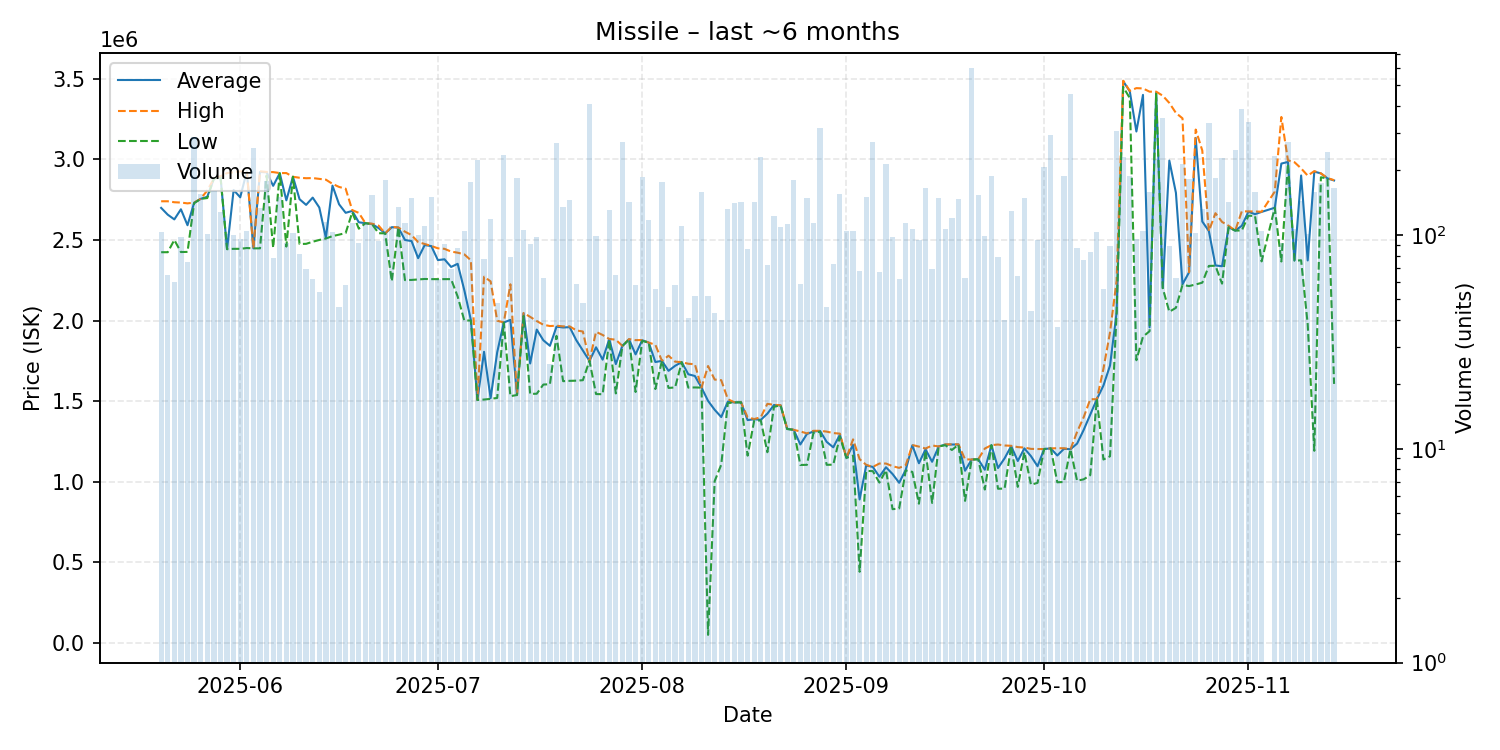

The table this chart was drawn from, first rows:
date, average, highest, lowest, order_count, volume
2025-05-20, 2699000, 2740000, 2424000, 35, 103
2025-05-21, 2656892, 2740000, 2424000, 31, 65
2025-05-22, 2627583, 2734000, 2500000, 35, 60
2025-05-23, 2690367, 2732000, 2425000, 41, 98
2025-05-24, 2591387, 2727000, 2426000, 46, 75
2025-05-25, 2730000, 2732000, 2728000, 58, 287
2025-05-26, 2755000, 2755000, 2755000, 66, 156
2025-05-27, 2768000, 2807000, 2760000, 48, 101
2025-05-28, 2880000, 2880000, 2880000, 72, 161
2025-05-29, 2895000, 2895000, 2895000, 54, 128
2025-05-30, 2443000, 2915000, 2443000, 43, 101
2025-05-31, 2809830, 2920000, 2445000, 55, 100
2025-06-01, 2764542, 2925000, 2445000, 45, 96
2025-06-02, 2926000, 2927000, 2450000, 60, 104
2025-06-03, 2448000, 2448000, 2448000, 53, 254
2025-06-04, 2922000, 2926000, 2448000, 65, 134
2025-06-05, 2920000, 2922000, 2900000, 71, 179
2025-06-06, 2835846, 2921000, 2451000, 45, 78
2025-06-07, 2914000, 2915000, 2914000, 51, 150
2025-06-08, 2745772, 2915000, 2459000, 51, 92
2025-06-09, 2892000, 2892000, 2892000, 42, 102
2025-06-10, 2752988, 2886000, 2475000, 43, 81
2025-06-11, 2717681, 2883000, 2476000, 29, 69
2025-06-12, 2762823, 2884000, 2489000, 37, 62
2025-06-13, 2701352, 2879000, 2500000, 33, 54
2025-06-14, 2513000, 2874000, 2509000, 54, 115
2025-06-15, 2837000, 2848000, 2524000, 45, 103
2025-06-16, 2721370, 2829000, 2533000, 28, 46
2025-06-17, 2668483, 2818000, 2543000, 42, 58
2025-06-18, 2680000, 2685000, 2671000, 59, 113
2025-06-19, 2609533, 2668000, 2570000, 41, 92
2025-06-20, 2604000, 2604000, 2604000, 44, 114
2025-06-21, 2599000, 2601000, 2598000, 71, 154
2025-06-22, 2573532, 2589000, 2542000, 69, 94
2025-06-23, 2541000, 2541000, 2541000, 53, 180
2025-06-24, 2579000, 2582000, 2244000, 61, 110
2025-06-25, 2577000, 2577000, 2577000, 39, 135
2025-06-26, 2500000, 2551500, 2251000, 56, 114
2025-06-27, 2493000, 2530000, 2252000, 58, 149
2025-06-28, 2387020, 2487000, 2255000, 45, 100
2025-06-29, 2468500, 2475000, 2258000, 55, 110
2025-06-30, 2462000, 2463000, 2257000, 64, 150
2025-07-01, 2375194, 2448000, 2257000, 41, 62
2025-07-02, 2380033, 2445000, 2257000, 32, 91
2025-07-03, 2332710, 2428000, 2257000, 43, 69
2025-07-04, 2352034, 2421000, 2149000, 50, 87
2025-07-05, 2189500, 2411000, 2001000, 51, 104
2025-07-06, 2004000, 2374000, 2000000, 61, 176
2025-07-07, 1507000, 1507000, 1507000, 42, 225
2025-07-08, 1806065, 2272000, 1510000, 49, 77
2025-07-09, 1519000, 2243000, 1514000, 36, 119
2025-07-10, 1803333, 1999000, 1520000, 31, 48
2025-07-11, 1988000, 1988000, 1987000, 56, 235
2025-07-12, 2004165, 2225000, 1531000, 52, 79
2025-07-13, 1538000, 1538000, 1538000, 59, 184
2025-07-14, 2045000, 2047000, 2028000, 53, 105
2025-07-15, 1733780, 2023000, 1545000, 38, 91
2025-07-16, 1943929, 1997000, 1546000, 41, 98
2025-07-17, 1877730, 1974000, 1603000, 39, 63
2025-07-18, 1843400, 1966000, 1605000, 17, 25
... 118 more rows
